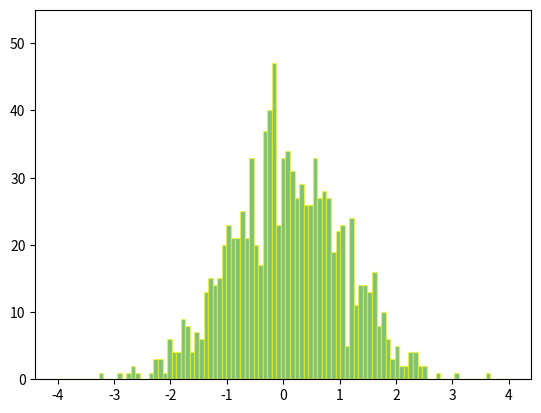

Recreate this plot in Python.
"""
==================
Animated histogram
==================

Use histogram's `.BarContainer` to draw a bunch of rectangles for an animated
histogram.
"""

import numpy as np

import matplotlib.pyplot as plt
import matplotlib.animation as animation

# Fixing random state for reproducibility
np.random.seed(19680801)
# Fixing bin edges
HIST_BINS = np.linspace(-4, 4, 100)

# histogram our data with numpy
data = np.random.randn(1000)
n, _ = np.histogram(data, HIST_BINS)

###############################################################################
# To animate the histogram, we need an ``animate`` function, which generates
# a random set of numbers and updates the heights of rectangles. We utilize a
# python closure to track an instance of `.BarContainer` whose `.Rectangle`
# patches we shall update.


def prepare_animation(bar_container):

    def animate(frame_number):
        # simulate new data coming in
        data = np.random.randn(1000)
        n, _ = np.histogram(data, HIST_BINS)
        for count, rect in zip(n, bar_container.patches):
            rect.set_height(count)
        return bar_container.patches
    return animate

###############################################################################
# Using :func:`~matplotlib.pyplot.hist` allows us to get an instance of
# `.BarContainer`, which is a collection of `.Rectangle` instances. Calling
# ``prepare_animation`` will define ``animate`` function working with supplied
# `.BarContainer`, all this is used to setup `.FuncAnimation`.

fig, ax = plt.subplots()
_, _, bar_container = ax.hist(data, HIST_BINS, lw=1,
                              ec="yellow", fc="green", alpha=0.5)
ax.set_ylim(top=55)  # set safe limit to ensure that all data is visible.

ani = animation.FuncAnimation(fig, prepare_animation(bar_container), 50,
                              repeat=False, blit=True)
ani.save("./animated_histogram.gif", writer="imagemagick")
plt.show()
